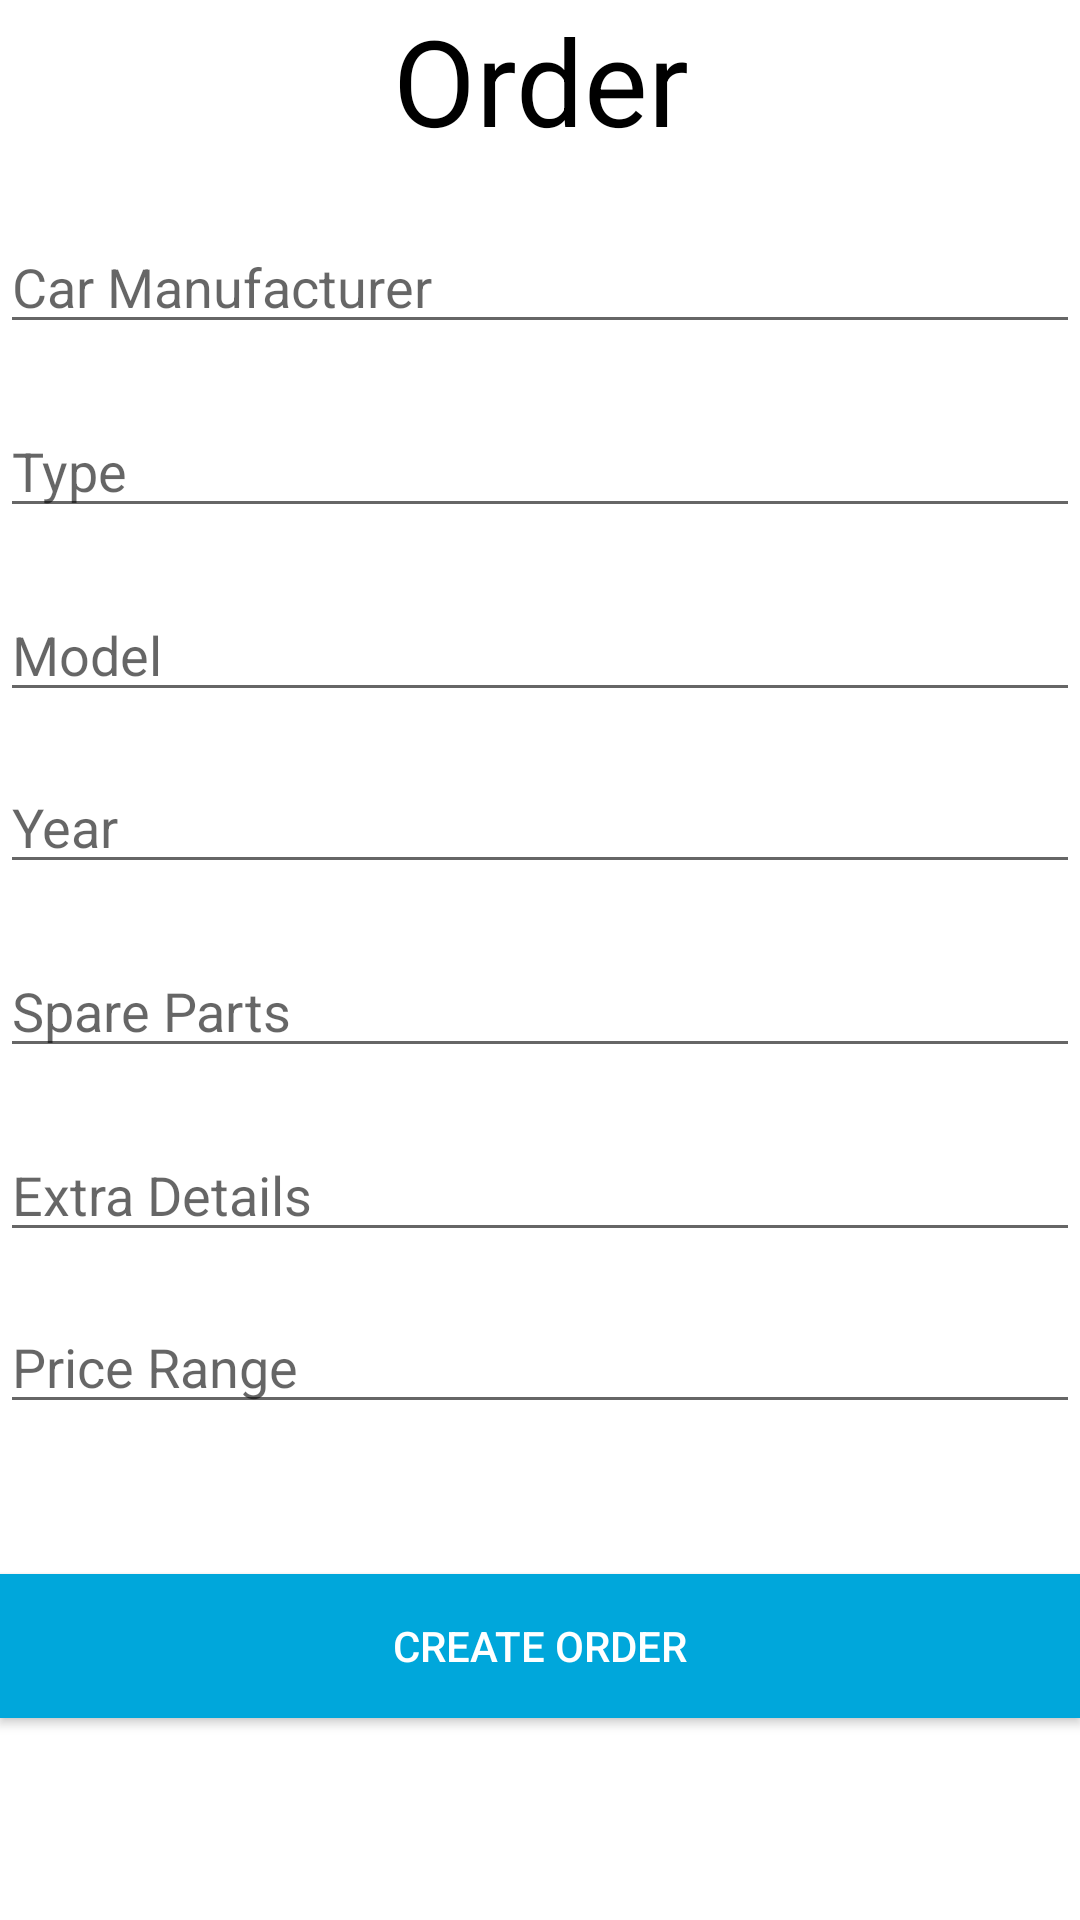

Android layout source for this screen:
<!-- AndroidManifest.xml: application theme Theme.SparePart2 -->
<!-- res/layout/activity_order_page.xml -->
<?xml version="1.0" encoding="utf-8"?>
<RelativeLayout xmlns:android="http://schemas.android.com/apk/res/android"
    xmlns:app="http://schemas.android.com/apk/res-auto"
    xmlns:tools="http://schemas.android.com/tools"
    android:layout_width="match_parent"
    android:layout_height="match_parent"
    tools:context=".MainActivity">

    <TextView
        android:id="@+id/OrderText"
        android:layout_width="match_parent"
        android:layout_height="wrap_content"
        android:gravity="center"
        android:text="Order"
        android:textSize="40dp"
        android:textColor="@android:color/black" />

    <EditText
        android:id="@+id/car_manufacture"
        android:layout_width="match_parent"
        android:layout_height="wrap_content"
        android:layout_marginTop="20dp"
        android:layout_below="@+id/OrderText"
        android:hint="Car Manufacturer"
        android:textColor="@android:color/black" />

    <EditText
        android:id="@+id/type"
        android:layout_width="match_parent"
        android:layout_height="wrap_content"
        android:layout_marginTop="20dp"
        android:layout_below="@+id/car_manufacture"
        android:hint="Type"
        android:textColor="@android:color/black" />

    <EditText
        android:id="@+id/model"
        android:layout_width="match_parent"
        android:layout_height="wrap_content"
        android:layout_marginTop="20dp"
        android:layout_below="@+id/type"
        android:hint="Model"
        android:textColor="@android:color/black" />

    <EditText
        android:id="@+id/year"
        android:layout_width="match_parent"
        android:layout_height="wrap_content"
        android:layout_below="@id/model"
        android:layout_marginTop="16dp"
        android:hint="Year"
        android:textColor="@android:color/black" />

    <EditText
        android:id="@+id/spare_part"
        android:layout_width="match_parent"
        android:layout_height="wrap_content"
        android:layout_marginTop="20dp"
        android:layout_below="@+id/year"
        android:hint="Spare Parts"
        android:textColor="@android:color/black" />

    <EditText
        android:id="@+id/extra_details"
        android:layout_width="match_parent"
        android:layout_height="wrap_content"
        android:layout_marginTop="20dp"
        android:layout_below="@+id/spare_part"
        android:hint="Extra Details"
        android:textColor="@android:color/black" />

    <EditText
        android:id="@+id/price_range"
        android:layout_width="match_parent"
        android:layout_height="wrap_content"
        android:layout_below="@id/extra_details"
        android:layout_marginTop="16dp"
        android:hint="Price Range"
        android:textColor="@android:color/black" />

    <Button
        android:id="@+id/createOrderButton"
        android:layout_width="match_parent"
        android:layout_height="wrap_content"
        android:layout_below="@id/price_range"
        android:layout_marginTop="50dp"
        android:text="Create Order"
        android:textColor="@android:color/white"
        android:background="@color/purple_500" />


</RelativeLayout>
<!-- resources referenced by this layout -->
<resources>
  <color name="purple_500">#00A7DB</color>
  <style name="Theme.SparePart2" parent="Theme.MaterialComponents.DayNight.NoActionBar">
          
          <item name="colorPrimary">@color/purple_500</item>
          <item name="colorPrimaryVariant">@color/purple_700</item>
          <item name="colorOnPrimary">@color/white</item>
          
          <item name="colorSecondary">@color/teal_200</item>
          <item name="colorSecondaryVariant">@color/teal_700</item>
          <item name="colorOnSecondary">@color/black</item>
          
          <item name="android:statusBarColor">?attr/colorPrimaryVariant</item>
          
      </style>
  <color name="purple_700">#00A7DB</color>
  <color name="white">#FFFFFFFF</color>
  <color name="teal_200">#FF03DAC5</color>
  <color name="teal_700">#FF018786</color>
  <color name="black">#FF000000</color>
</resources>
